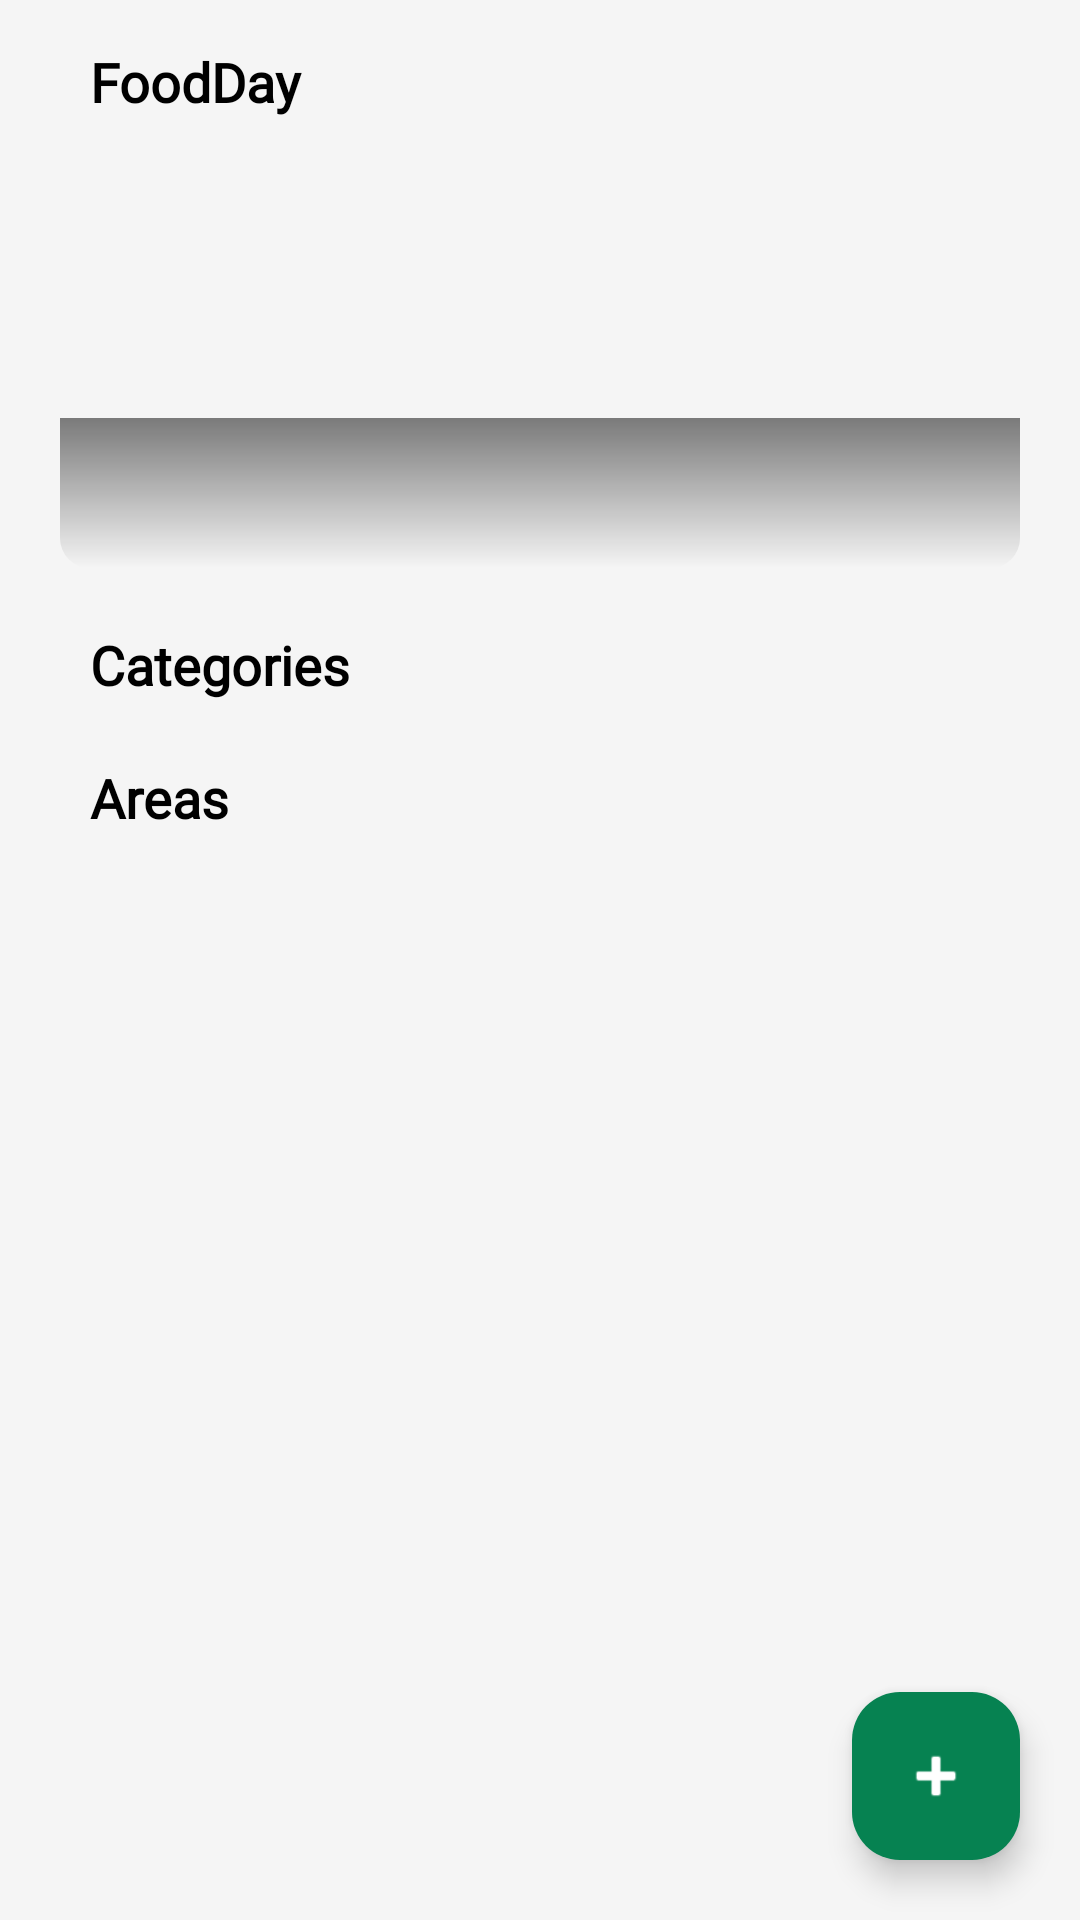

Here is an Android app screen rendered from its layout file. Give the layout XML and the strings, colors and styles it references.
<!-- AndroidManifest.xml: application theme Theme.FoodPlannerApplication -->
<!-- res/layout/fragment_home.xml -->
<androidx.constraintlayout.widget.ConstraintLayout
    xmlns:android="http://schemas.android.com/apk/res/android"
    xmlns:app="http://schemas.android.com/apk/res-auto"
    xmlns:tools="http://schemas.android.com/tools"
    android:layout_width="match_parent"
    android:layout_height="match_parent"
    android:background="@color/lightGrey"
    tools:context=".modules.home.view.fragments.FragmentHome">

    <ScrollView
        android:id="@+id/scrollView2"
        android:layout_width="match_parent"
        android:layout_height="match_parent"
        android:fillViewport="true">

        <androidx.constraintlayout.widget.ConstraintLayout
            android:id="@+id/main_content_canstraint_layout"
            android:layout_width="match_parent"
            android:layout_height="wrap_content"
            android:background="@color/lightGrey">

            <TextView
                android:id="@+id/tv_mealOfDay"
                android:layout_width="wrap_content"
                android:layout_height="wrap_content"
                android:layout_marginStart="30dp"
                android:layout_marginTop="15dp"
                android:fontFamily="@font/poppins_bold"
                android:text="@string/app_name"
                android:textColor="@color/black"
                android:textSize="18sp"
                android:textStyle="bold"
                app:layout_constraintStart_toStartOf="parent"
                app:layout_constraintTop_toTopOf="parent" />

            <androidx.constraintlayout.widget.ConstraintLayout
                android:id="@+id/mealContainer"
                android:layout_width="match_parent"
                android:layout_height="wrap_content"
                android:background="@color/lightGrey"
                app:layout_constraintEnd_toEndOf="parent"
                app:layout_constraintStart_toStartOf="parent"
                app:layout_constraintTop_toBottomOf="@+id/tv_mealOfDay">

                <FrameLayout
                    android:id="@+id/frameLayout"
                    android:layout_width="0dp"
                    android:layout_height="150dp"
                    android:layout_marginStart="20dp"
                    android:layout_marginEnd="20dp"
                    app:layout_constraintEnd_toEndOf="parent"
                    app:layout_constraintStart_toStartOf="parent">

                    <com.google.android.material.imageview.ShapeableImageView
                        android:id="@+id/mealImage"
                        android:layout_width="match_parent"
                        android:layout_height="match_parent"
                        android:adjustViewBounds="true"
                        android:contentDescription="@string/meal_image_desc"
                        android:scaleType="centerCrop"
                        android:src="@drawable/placeholder_ic"
                        app:layout_constraintBottom_toBottomOf="parent"
                        app:layout_constraintEnd_toEndOf="parent"
                        app:layout_constraintStart_toStartOf="parent"
                        app:layout_constraintTop_toTopOf="parent"
                        app:shapeAppearanceOverlay="@style/RoundCorner" />

                    <View
                        android:layout_width="match_parent"
                        android:layout_height="50dp"
                        android:layout_gravity="bottom"
                        android:background="@drawable/gradient_shadow" />

                </FrameLayout>

                <TextView
                    android:id="@+id/mealTitle"
                    android:layout_width="wrap_content"
                    android:layout_height="wrap_content"
                    android:layout_marginStart="35dp"
                    android:layout_marginBottom="16dp"
                    android:ellipsize="end"
                    android:fontFamily="@font/poppins_bold"
                    android:lineSpacingMultiplier="1.4"
                    android:maxLines="1"
                    android:textColor="@color/white"
                    android:textSize="15sp"
                    android:textStyle="bold"
                    app:layout_constraintBottom_toBottomOf="@+id/mealContainer"
                    app:layout_constraintStart_toStartOf="@+id/mealContainer" />


            </androidx.constraintlayout.widget.ConstraintLayout>

            <TextView
                android:id="@+id/tv_categoryList"
                android:layout_width="wrap_content"
                android:layout_height="wrap_content"
                android:layout_marginStart="30dp"
                android:layout_marginTop="20dp"
                android:fontFamily="@font/poppins_bold"
                android:text="@string/categories"
                android:textColor="@color/black"
                android:textSize="18sp"
                android:textStyle="bold"
                app:layout_constraintStart_toStartOf="parent"
                app:layout_constraintTop_toBottomOf="@+id/mealContainer" />

            <androidx.recyclerview.widget.RecyclerView
                android:id="@+id/rv_categories"
                android:layout_width="0dp"
                android:layout_height="wrap_content"
                android:layout_marginStart="20dp"
                android:layout_marginEnd="20dp"
                app:layout_constraintEnd_toEndOf="parent"
                app:layout_constraintStart_toStartOf="parent"
                app:layout_constraintTop_toBottomOf="@+id/tv_categoryList" />

            <TextView
                android:id="@+id/tv_areasList"
                android:layout_width="wrap_content"
                android:layout_height="wrap_content"
                android:layout_marginStart="30dp"
                android:layout_marginTop="20dp"
                android:fontFamily="@font/poppins_bold"
                android:text="@string/areas"
                android:textColor="@color/black"
                android:textSize="18sp"
                android:textStyle="bold"
                app:layout_constraintStart_toStartOf="parent"
                app:layout_constraintTop_toBottomOf="@+id/rv_categories" />

            <androidx.recyclerview.widget.RecyclerView
                android:id="@+id/rv_areas"
                android:layout_width="0dp"
                android:layout_height="wrap_content"
                android:layout_marginStart="20dp"
                android:layout_marginEnd="20dp"
                app:layout_constraintEnd_toEndOf="parent"
                app:layout_constraintStart_toStartOf="parent"
                app:layout_constraintTop_toBottomOf="@+id/tv_areasList" />


        </androidx.constraintlayout.widget.ConstraintLayout>

    </ScrollView>

    <com.google.android.material.floatingactionbutton.FloatingActionButton
        android:id="@+id/add_meal_fab"
        android:layout_width="wrap_content"
        android:layout_height="wrap_content"
        android:layout_marginEnd="20dp"
        android:layout_marginBottom="20dp"
        app:backgroundTint="@color/primary"
        app:layout_constraintBottom_toBottomOf="parent"
        app:layout_constraintEnd_toEndOf="parent"
        app:srcCompat="@android:drawable/ic_input_add"
        app:tint="@android:color/white" />


    <androidx.constraintlayout.widget.ConstraintLayout
        android:id="@+id/noInternetContainer"
        android:layout_width="match_parent"
        android:layout_height="wrap_content"
        app:layout_constraintBottom_toBottomOf="parent"
        app:layout_constraintEnd_toEndOf="parent"
        app:layout_constraintHorizontal_bias="0.5"
        app:layout_constraintStart_toStartOf="parent"
        app:layout_constraintTop_toTopOf="parent"
        app:layout_constraintVertical_bias="0.5">

        <com.airbnb.lottie.LottieAnimationView
            android:id="@+id/noInternetAnimation"
            android:layout_width="150dp"
            android:layout_height="150dp"
            android:visibility="gone"
            app:layout_constraintBottom_toTopOf="@+id/noInternetText"
            app:layout_constraintEnd_toEndOf="parent"
            app:layout_constraintStart_toStartOf="parent"
            app:layout_constraintTop_toTopOf="parent"
            app:lottie_autoPlay="true"
            app:lottie_colorFilter="@color/primary"
            app:lottie_loop="true"
            app:lottie_rawRes="@raw/no_internet_connection" />

        <TextView
            android:id="@+id/noInternetText"
            android:layout_width="wrap_content"
            android:layout_height="wrap_content"
            android:layout_marginTop="-40dp"
            android:fontFamily="@font/poppins_bold"
            android:text="@string/no_internet_connection"
            android:textColor="@color/grey"
            android:textSize="16sp"
            android:visibility="gone"
            app:layout_constraintBottom_toBottomOf="parent"
            app:layout_constraintEnd_toEndOf="parent"
            app:layout_constraintStart_toStartOf="parent" />

    </androidx.constraintlayout.widget.ConstraintLayout>

</androidx.constraintlayout.widget.ConstraintLayout>
<!-- resources referenced by this layout -->
<resources>
  <color name="black">#FF000000</color>
  <color name="grey">#888FA0</color>
  <color name="lightGrey">#FFF5F5F5</color>
  <color name="primary">#FF068251</color>
  <color name="white">#FFFFFFFF</color>
  <!-- drawable gradient_shadow (drawable) -->
  <?xml version="1.0" encoding="utf-8"?>
  <shape xmlns:android="http://schemas.android.com/apk/res/android" android:shape="rectangle">
      <gradient
          android:angle="270"
          android:startColor="#80000000"
          android:endColor="@android:color/transparent"
          android:centerY="1.0"/>
      <corners
          android:bottomLeftRadius="10dp"
          android:bottomRightRadius="10dp"/>
  </shape>
  <string name="app_name">FoodDay</string>
  <string name="areas">Areas</string>
  <string name="categories">Categories</string>
  <string name="meal_image_desc">Image OF Meal Of The Day</string>
  <string name="no_internet_connection">No Internet Connection</string>
  <style name="RoundCorner" parent="">
          <item name="cornerFamily">rounded</item>
          <item name="cornerSize">8dp</item>
      </style>
  <style name="Theme.FoodPlannerApplication" parent="Base.Theme.FoodPlannerApplication" />
  <style name="Base.Theme.FoodPlannerApplication" parent="Theme.Material3.DayNight.NoActionBar">
          
          
      </style>
</resources>
